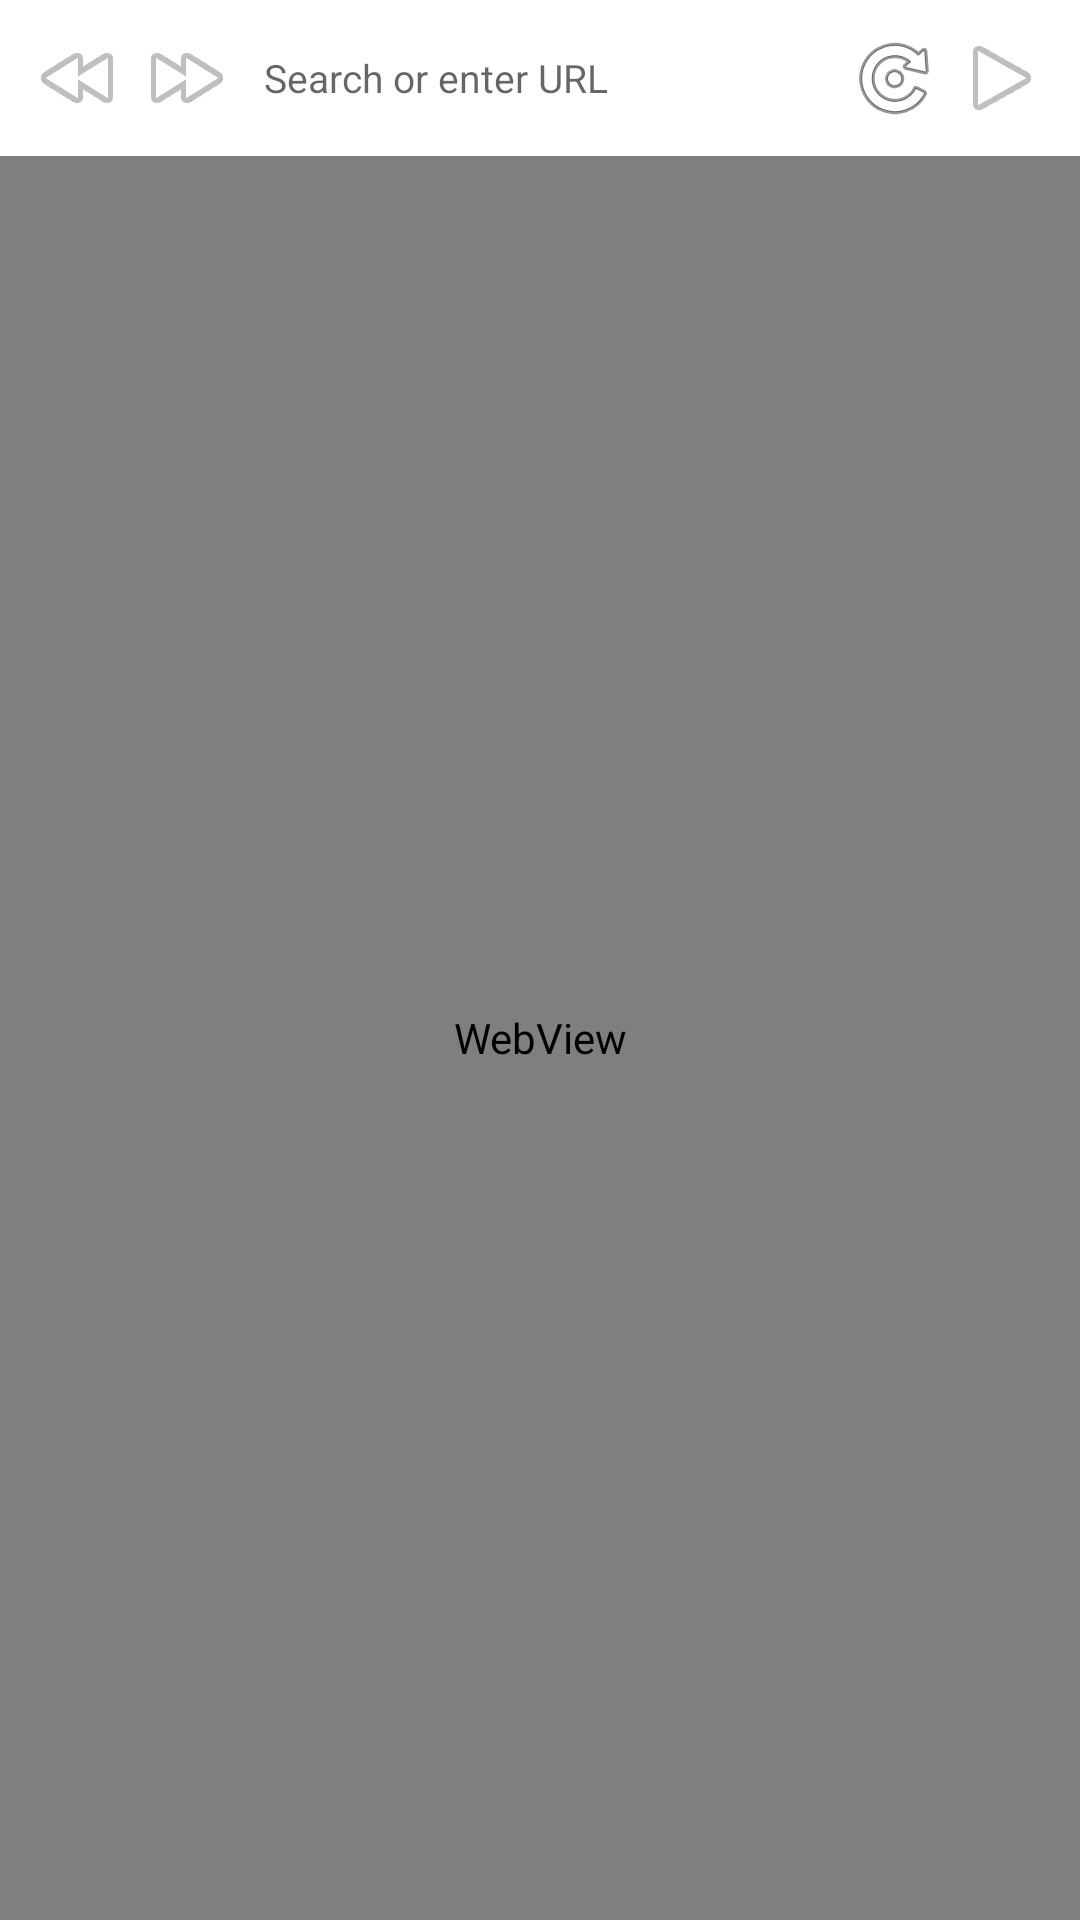

This screen was rendered from an Android layout file. Write that file and the resources it references.
<!-- AndroidManifest.xml: application theme Theme.IDMManager -->
<!-- res/layout/activity_browser.xml -->
<?xml version="1.0" encoding="utf-8"?>
<LinearLayout
    xmlns:android="http://schemas.android.com/apk/res/android"
    android:layout_width="match_parent"
    android:layout_height="match_parent"
    android:orientation="vertical"
    android:background="?attr/colorSurface">

    
    <LinearLayout
        android:layout_width="match_parent"
        android:layout_height="52dp"
        android:orientation="horizontal"
        android:background="?attr/colorSurfaceVariant"
        android:paddingStart="8dp"
        android:paddingEnd="8dp"
        android:gravity="center_vertical"
        android:elevation="4dp">

        <ImageButton android:id="@+id/btnBack"
            android:layout_width="36dp" android:layout_height="36dp"
            android:src="@android:drawable/ic_media_rew"
            android:background="?attr/selectableItemBackgroundBorderless"
            android:contentDescription="Back" />

        <ImageButton android:id="@+id/btnForward"
            android:layout_width="36dp" android:layout_height="36dp"
            android:src="@android:drawable/ic_media_ff"
            android:background="?attr/selectableItemBackgroundBorderless"
            android:contentDescription="Forward" />

        <EditText android:id="@+id/etUrl"
            android:layout_width="0dp" android:layout_height="36dp"
            android:layout_weight="1"
            android:background="@android:color/transparent"
            android:hint="Search or enter URL"
            android:inputType="textUri"
            android:imeOptions="actionGo"
            android:singleLine="true"
            android:paddingStart="8dp"
            android:textSize="13sp" />

        <ImageButton android:id="@+id/btnRefresh"
            android:layout_width="36dp" android:layout_height="36dp"
            android:src="@android:drawable/ic_menu_rotate"
            android:background="?attr/selectableItemBackgroundBorderless"
            android:contentDescription="Refresh" />

        <ImageButton android:id="@+id/btnGo"
            android:layout_width="36dp" android:layout_height="36dp"
            android:src="@android:drawable/ic_media_play"
            android:background="?attr/selectableItemBackgroundBorderless"
            android:contentDescription="Go" />
    </LinearLayout>

    
    <ProgressBar android:id="@+id/browserProgress"
        style="?android:attr/progressBarStyleHorizontal"
        android:layout_width="match_parent"
        android:layout_height="3dp"
        android:max="100"
        android:visibility="gone" />

    
    <LinearLayout android:id="@+id/downloadDetectedBar"
        android:layout_width="match_parent"
        android:layout_height="44dp"
        android:orientation="horizontal"
        android:background="#FF6D00"
        android:paddingStart="12dp"
        android:paddingEnd="8dp"
        android:gravity="center_vertical"
        android:visibility="gone">

        <TextView android:id="@+id/tvDetectedFileName"
            android:layout_width="0dp" android:layout_height="wrap_content"
            android:layout_weight="1"
            android:text="Video detected"
            android:textColor="#fff"
            android:textSize="12sp"
            android:singleLine="true"
            android:ellipsize="end" />

        <com.google.android.material.button.MaterialButton
            android:id="@+id/btnDownloadDetected"
            style="@style/Widget.MaterialComponents.Button.TextButton"
            android:layout_width="wrap_content" android:layout_height="wrap_content"
            android:text="⬇ Download"
            android:textColor="#fff"
            android:textSize="12sp" />
    </LinearLayout>

    
    <WebView android:id="@+id/webView"
        android:layout_width="match_parent"
        android:layout_height="0dp"
        android:layout_weight="1" />

</LinearLayout>
<!-- resources referenced by this layout -->
<resources>
  <style name="Theme.IDMManager" parent="Theme.MaterialComponents.DayNight.DarkActionBar">
          <item name="colorPrimary">@color/primary</item>
          <item name="colorPrimaryDark">@color/primary_dark</item>
          <item name="colorAccent">@color/secondary</item>
          <item name="colorSurface">@color/white</item>
          <item name="android:statusBarColor">@color/primary_dark</item>
      </style>
  <color name="primary">#1565C0</color>
  <color name="primary_dark">#0D47A1</color>
  <color name="secondary">#FF6D00</color>
  <color name="white">#FFFFFF</color>
</resources>
